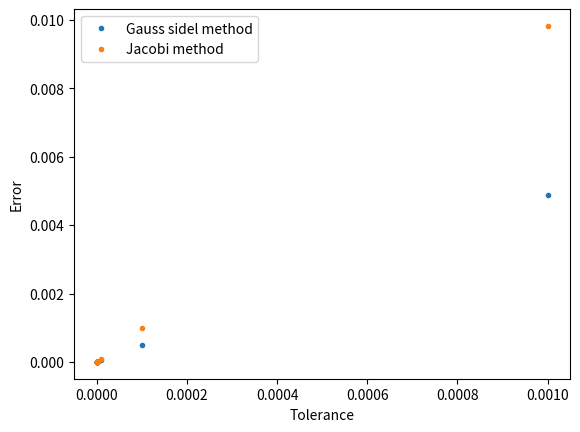

Python code for this plot:
# -*- coding: utf-8 -*-
"""
Created on Tue Mar 12 11:52:58 2019

[redacted]
"""

import random
import numpy as np
import matplotlib.pyplot as plt
import copy

'''-------------------------------Task 1------------------------------------'''
#The functions I have defined bellow will be used in task 1 to solve the
#laplace equation using the finite difference method.
 
def AdjacentPoints(V,i,j,Periodic=False):
    #This function averages over the adjacent 4 point in the grid 
    #If periodic is true at the edge of the grid it will take the value of the 
    #grid at the opposite side.
    n=V.shape
    if Periodic==False:
        #There is a subtelty that I had to keep in mind when progrmaing this
        #When i or j is equal to 0, i-1 or j-1 will be -1 which will return the 
        #opposite bouandry point without any additional if statments.
        if i==0 or j==0 or i==n[0]-1 or j==n[1]-1:
            return V[i,j]
        else:
            return (1/4)*(V[i-1,j]+V[i+1,j]+V[i,j-1]+V[i,j+1])
    elif Periodic==True: 
        if i==n[0]-1 and j!=n[1]-1:
            return (1/4)*(V[i-1,j]+V[0,j]+V[i,j-1]+V[i,j+1])
        
        elif j==n[1]-1 and i!=n[0]-1:
            return  (1/4)*(V[i-1,j]+V[i+1,j]+V[i,j-1]+V[i,0])
        
        elif i==n[0]-1 and j==n[1]-1:
            return (1/4)*(V[i-1,j]+V[0,j]+V[i,j-1]+V[i,0])
        
        else:
            return (1/4)*(V[i-1,j]+V[i+1,j]+V[i,j-1]+V[i,j+1])

def Grid(n,m,Grounded=True):
    #This function simply returns a grid where non-edge points are a random integer
    #between -10 and 10 and the edge points are set to 0 if grounded equals True.
    grid=np.zeros((n,m))
    if Grounded==True:    
        for i in range(1,n-1):
            for j in range(1,m-1):
                grid[i,j]=1
        return grid
    elif Grounded==False:
        for i in range(n):
            for j in range(m):
                grid[i,j]=1
        return grid

def ParallelPlate(n,m,V,sep,width,Grounded=False):
    #This function creates a grid with two parallel plates. Each plate has an 
    #opposite potential. The width and seperation of your grid are defined by 
    #input width and sep respectivly.
    if Grounded==True:
        ParaGrid=Grid(n,m)
    elif Grounded==False:
        ParaGrid=Grid(n,m,Grounded=False)
    
    TopPlatePos=int((m+sep)/2)
    BottomPlatePos=int((m-sep)/2)
    RightEdge=int((n+width)/2)
    LeftEdge=int((n-width)/2)
    
    ParaGrid[TopPlatePos,LeftEdge:RightEdge]=V
    ParaGrid[BottomPlatePos,LeftEdge:RightEdge]=-V
    #Takes a slice at our capacitor positions and sets the grid values as 
    #+ or - V.
    
    return ParaGrid

def GaussSidel(grid,Tol,V=0,Capacitor=False):
    #This function uses the gauss sidel method to approximate a soultion to laplaces 
    #equation. It takes in the grid with the bouandyry conditions that you want to evaluate
    #and itterates unitil the convergance condition is meet. The Tolerance is decided by the user.
    #When the grid of interest has a capacitor in it we have to avoid the nodes
    #that contain plates. This is done by checking if the grid value is equal to
    #either plate potential, if it is then that point is skipped over.
    n=grid.shape
    VOld=(1/n[0])*np.sum(grid)
    VNew=0
    count=0
    while abs((VNew-VOld))>Tol:
        count+=1
        VOld=(1/n[0])*np.sum(grid)
        for i in range(n[0]):
            for j in range(n[1]):
                if Capacitor==True:
                    if abs(grid[i,j])!=V:
                        grid[i,j]=AdjacentPoints(grid,i,j)
                else:
                    grid[i,j]=AdjacentPoints(grid,i,j)
        VNew=(1/n[0])*np.sum(grid)
        
    return grid,count

def Jacobi(grid,Tol):
    n=grid.shape
    VOld=(1/n[0])*np.sum(grid)
    VNew=0
    count=0
    gridOld=copy.deepcopy(grid)
    while abs((VNew-VOld))>Tol:
        count+=1
        VOld=(1/n[0])*np.sum(grid)
        for i in range(n[0]):
            for j in range(n[1]):
                grid[i,j]=AdjacentPoints(gridOld,i,j)
        gridOld=copy.deepcopy(grid)
        VNew=(1/n[0])*np.sum(grid)     
    
    return grid,count

# xp = np.linspace(0,100,20)
# y = [114,467,1024,1766,2683,3764,5003,6392,7927,9601]
# x = [10,20,30,40,50,60,70,80,90,100]    
# z = np.polyfit(x,y,2)
# p = np.poly1d(z)
# plt.plot(x,y,'.',xp,p(xp),'--')
# plt.xlabel('N')
# plt.ylabel('Iterations')
# plt.legend(('No. Iterations','Polynomial Fit'))
# plt.show()

xp = [1e-3,1e-4,1e-5,1e-6,1e-7,1e-8,1e-9,1e-10,1e-11,1e-12,1e-13,1e-14,1e-15]
Itterations=[]
Itterations2=[]
N=[]

for i in xp:
    SQbox=Grid(20,20,Grounded=True)
    SQbox2=Grid(20,20,Grounded=True)
    Itterations+=[np.amax(GaussSidel(SQbox,i)[0])]
    Itterations2+=[np.amax(Jacobi(SQbox2,i)[0])]
    N+=[(i)]
    
z = np.polyfit(N,Itterations,1)
z2= np.polyfit(N,Itterations2,1)
p = np.poly1d(z)
p2=np.poly1d(z2)
plt.plot(N,Itterations,'.',label='Gauss sidel method')#xp,p(xp),'--',label='Gauss sidel method')
#plt.plot(xp,p(xp))
plt.plot(N,Itterations2,'.',label='Jacobi method')#xp,p2(xp),'--',label='Jacobi method')
#plt.plot(xp,p2(xp))
#plt.xscale('log')
#plt.yscale('log')
plt.xlabel('Tolerance')
plt.ylabel('Error')
plt.legend()
plt.show()

    
    